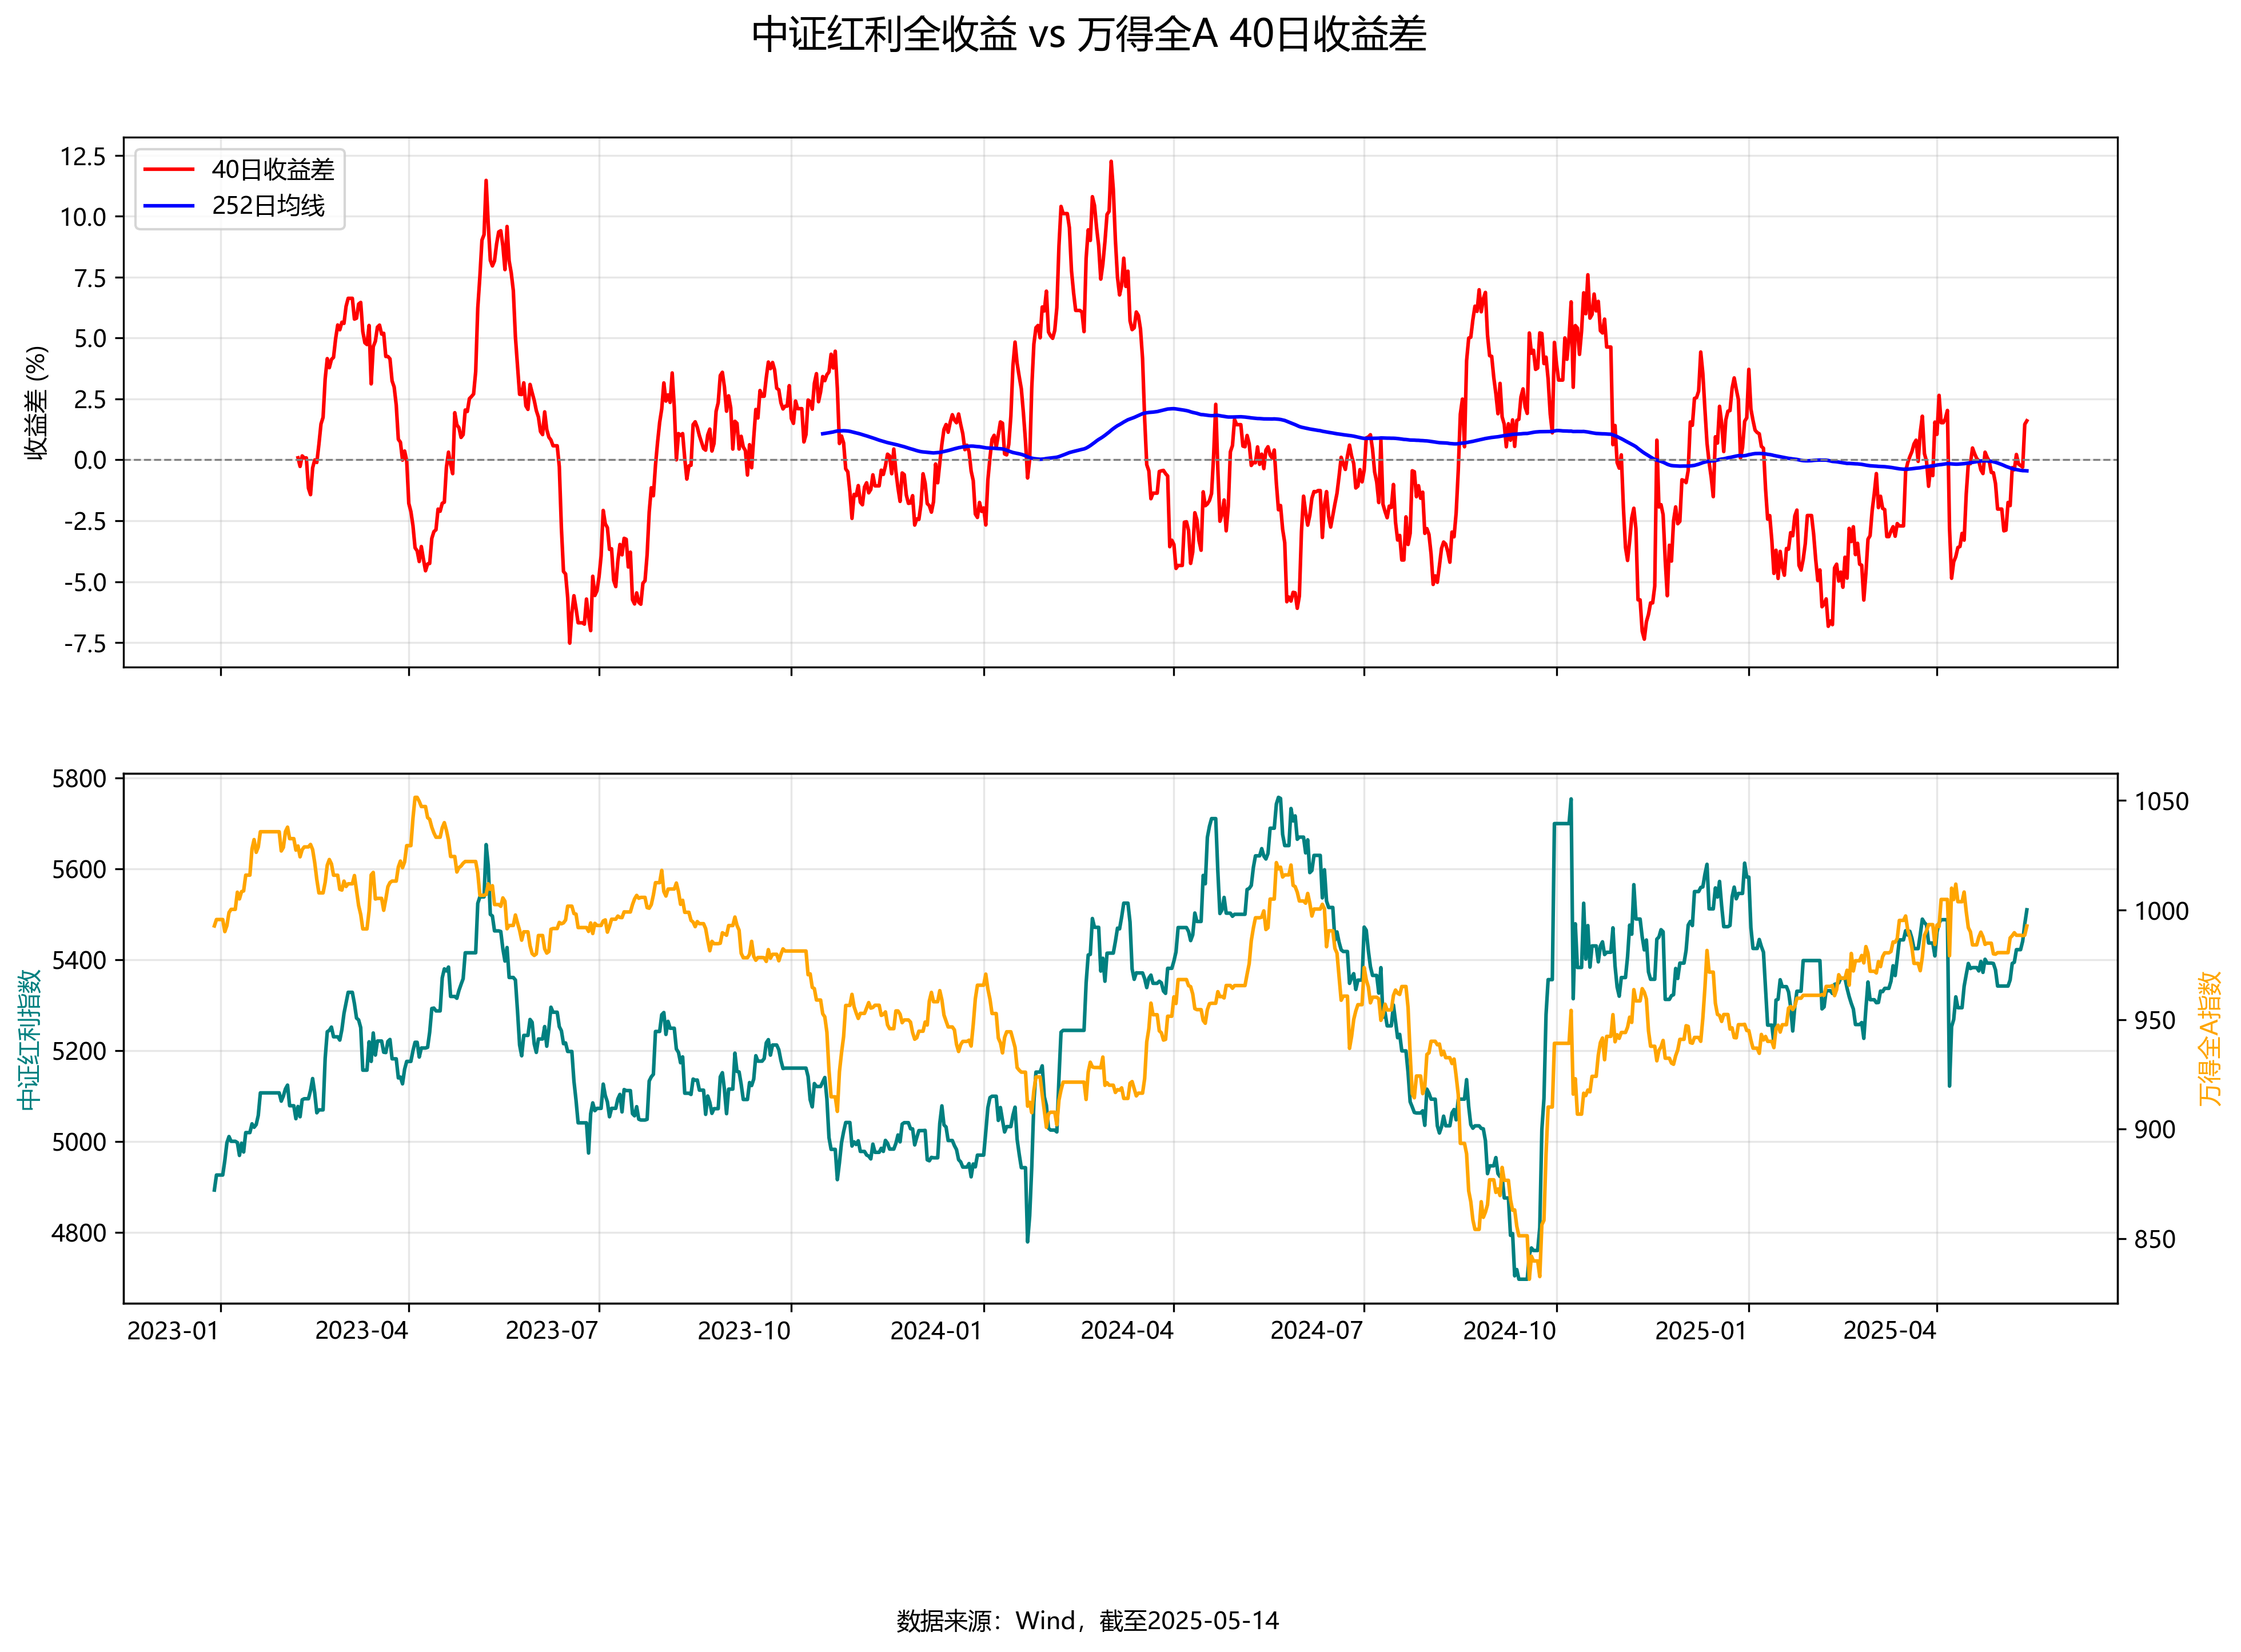

Source data for this figure (header and first rows):
日期, 中证红利全收益, 万得全A, 红利40日收益, 全A40日收益, 40日收益差(%), 收益差MA252(%)
2022-12-29, 4893, 992.7, , , , 
2022-12-30, 4926, 995.6, , , , 
2022-12-31, 4926, 995.6, , , , 
2023-01-01, 4926, 995.6, , , , 
2023-01-02, 4926, 995.6, , , , 
2023-01-03, 4958, 990.1, , , , 
2023-01-04, 4997, 992.9, , , , 
2023-01-05, 5011, 998.8, , , , 
2023-01-06, 5000, 1000, , , , 
2023-01-07, 5000, 1000, , , , 
2023-01-08, 5000, 1000, , , , 
2023-01-09, 4997, 1008, , , , 
2023-01-10, 4969, 1005, , , , 
2023-01-11, 4996, 1008, , , , 
2023-01-12, 4977, 1009, , , , 
2023-01-13, 5019, 1016, , , , 
2023-01-14, 5019, 1016, , , , 
2023-01-15, 5019, 1016, , , , 
2023-01-16, 5039, 1028, , , , 
2023-01-17, 5031, 1032, , , , 
2023-01-18, 5037, 1026, , , , 
2023-01-19, 5057, 1029, , , , 
2023-01-20, 5107, 1036, , , , 
2023-01-21, 5107, 1036, , , , 
2023-01-22, 5107, 1036, , , , 
2023-01-23, 5107, 1036, , , , 
2023-01-24, 5107, 1036, , , , 
2023-01-25, 5107, 1036, , , , 
2023-01-26, 5107, 1036, , , , 
2023-01-27, 5107, 1036, , , , 
2023-01-28, 5107, 1036, , , , 
2023-01-29, 5107, 1036, , , , 
2023-01-30, 5088, 1027, , , , 
2023-01-31, 5100, 1029, , , , 
2023-02-01, 5115, 1036, , , , 
2023-02-02, 5124, 1038, , , , 
2023-02-03, 5078, 1033, , , , 
2023-02-04, 5078, 1033, , , , 
2023-02-05, 5078, 1033, , , , 
2023-02-06, 5050, 1027, , , , 
2023-02-07, 5077, 1029, 3.76, 3.676, 0.08385, 
2023-02-08, 5054, 1024, 2.603, 2.874, -0.2703, 
2023-02-09, 5091, 1028, 3.361, 3.2, 0.1611, 
2023-02-10, 5094, 1029, 3.408, 3.329, 0.07942, 
2023-02-11, 5094, 1029, 3.408, 3.329, 0.07942, 
2023-02-12, 5094, 1029, 2.742, 3.905, -1.162, 
2023-02-13, 5112, 1030, 2.301, 3.73, -1.429, 
2023-02-14, 5138, 1028, 2.548, 2.877, -0.3293, 
2023-02-15, 5107, 1022, 2.13, 2.133, -0.00345, 
2023-02-16, 5063, 1014, 1.254, 1.362, -0.1078, 
2023-02-17, 5069, 1008, 1.382, 0.7508, 0.6316, 
2023-02-18, 5069, 1008, 1.439, -0.03174, 1.471, 
2023-02-19, 5069, 1008, 2.017, 0.2736, 1.743, 
2023-02-20, 5183, 1013, 3.741, 0.4195, 3.322, 
2023-02-21, 5241, 1020, 5.318, 1.165, 4.153, 
2023-02-22, 5244, 1023, 4.484, 0.7018, 3.782, 
2023-02-23, 5251, 1021, 4.625, 0.506, 4.119, 
2023-02-24, 5230, 1016, 4.2, -0.003937, 4.204, 
2023-02-25, 5230, 1016, 3.801, -1.169, 4.97, 
2023-02-26, 5230, 1016, 3.957, -1.576, 5.534, 
... 808 more rows
